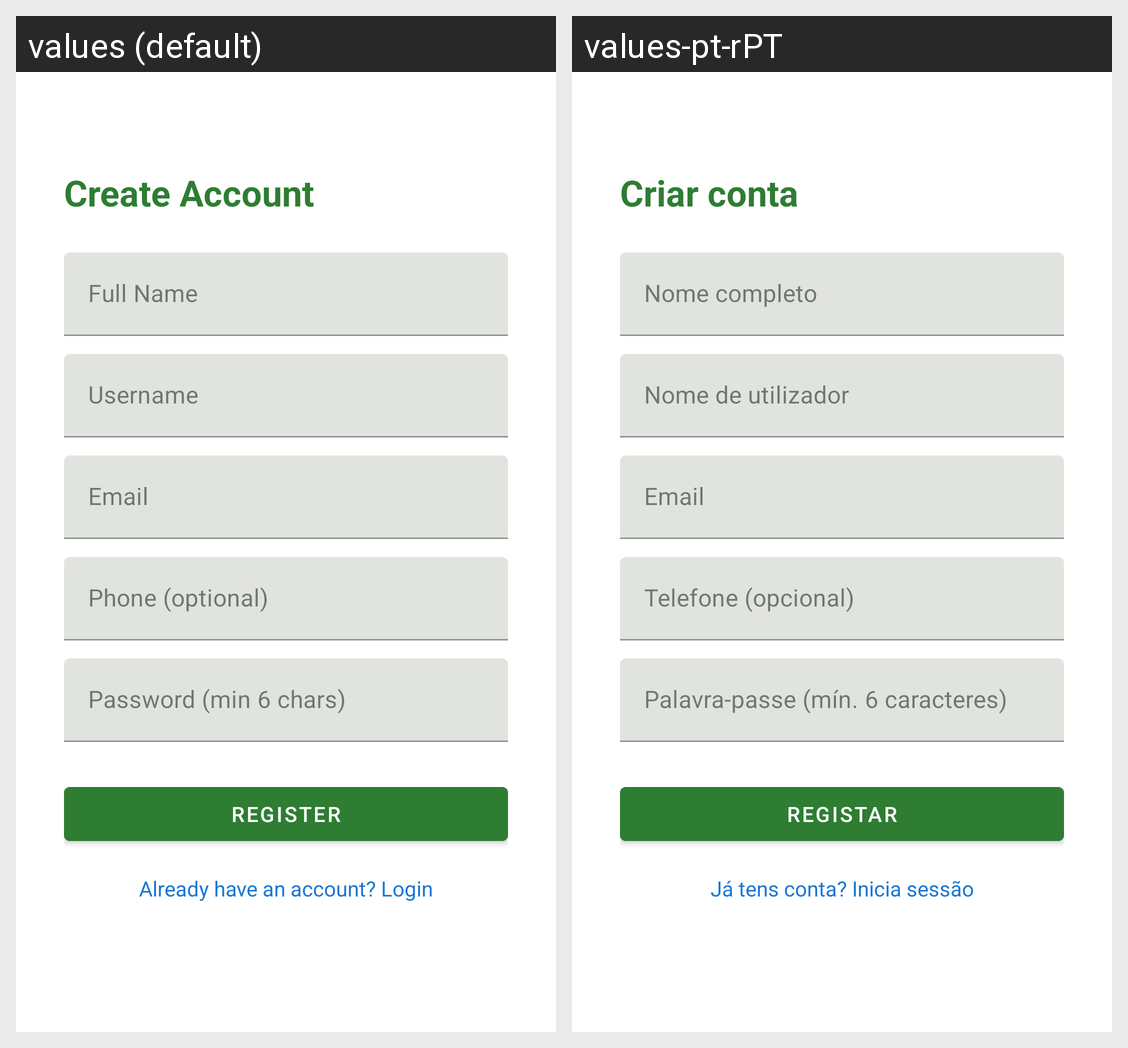

Here is an Android app screen in its default locale and in the app's own translations. Write out the translated-string differences for the strings that appear on this screen.
Android screen res/layout/activity_register.xml rendered under 2 locales, left to right: values (default), values-pt-rPT. Device: Nexus 5 (rendered at 1080×1920; each locale shown at half size, 540×960, under a caption strip naming it); theme Theme.GarbageCollection.
Strings drawn on this screen, with the default value and each locale's value (text and hints the layout hard-codes, and strings that could not be matched under every locale, appear in the picture but are not listed):

title_create_account
  values: Create Account
  values-pt-rPT: Criar conta

hint_full_name
  values: Full Name
  values-pt-rPT: Nome completo

hint_username
  values: Username
  values-pt-rPT: Nome de utilizador

hint_email
  values: Email
  values-pt-rPT: Email

hint_phone_optional
  values: Phone (optional)
  values-pt-rPT: Telefone (opcional)

hint_password_register
  values: Password (min 6 chars)
  values-pt-rPT: Palavra-passe (mín. 6 caracteres)

action_register
  values: Register
  values-pt-rPT: Registar

prompt_login
  values: Already have an account? Login
  values-pt-rPT: Já tens conta? Inicia sessão
